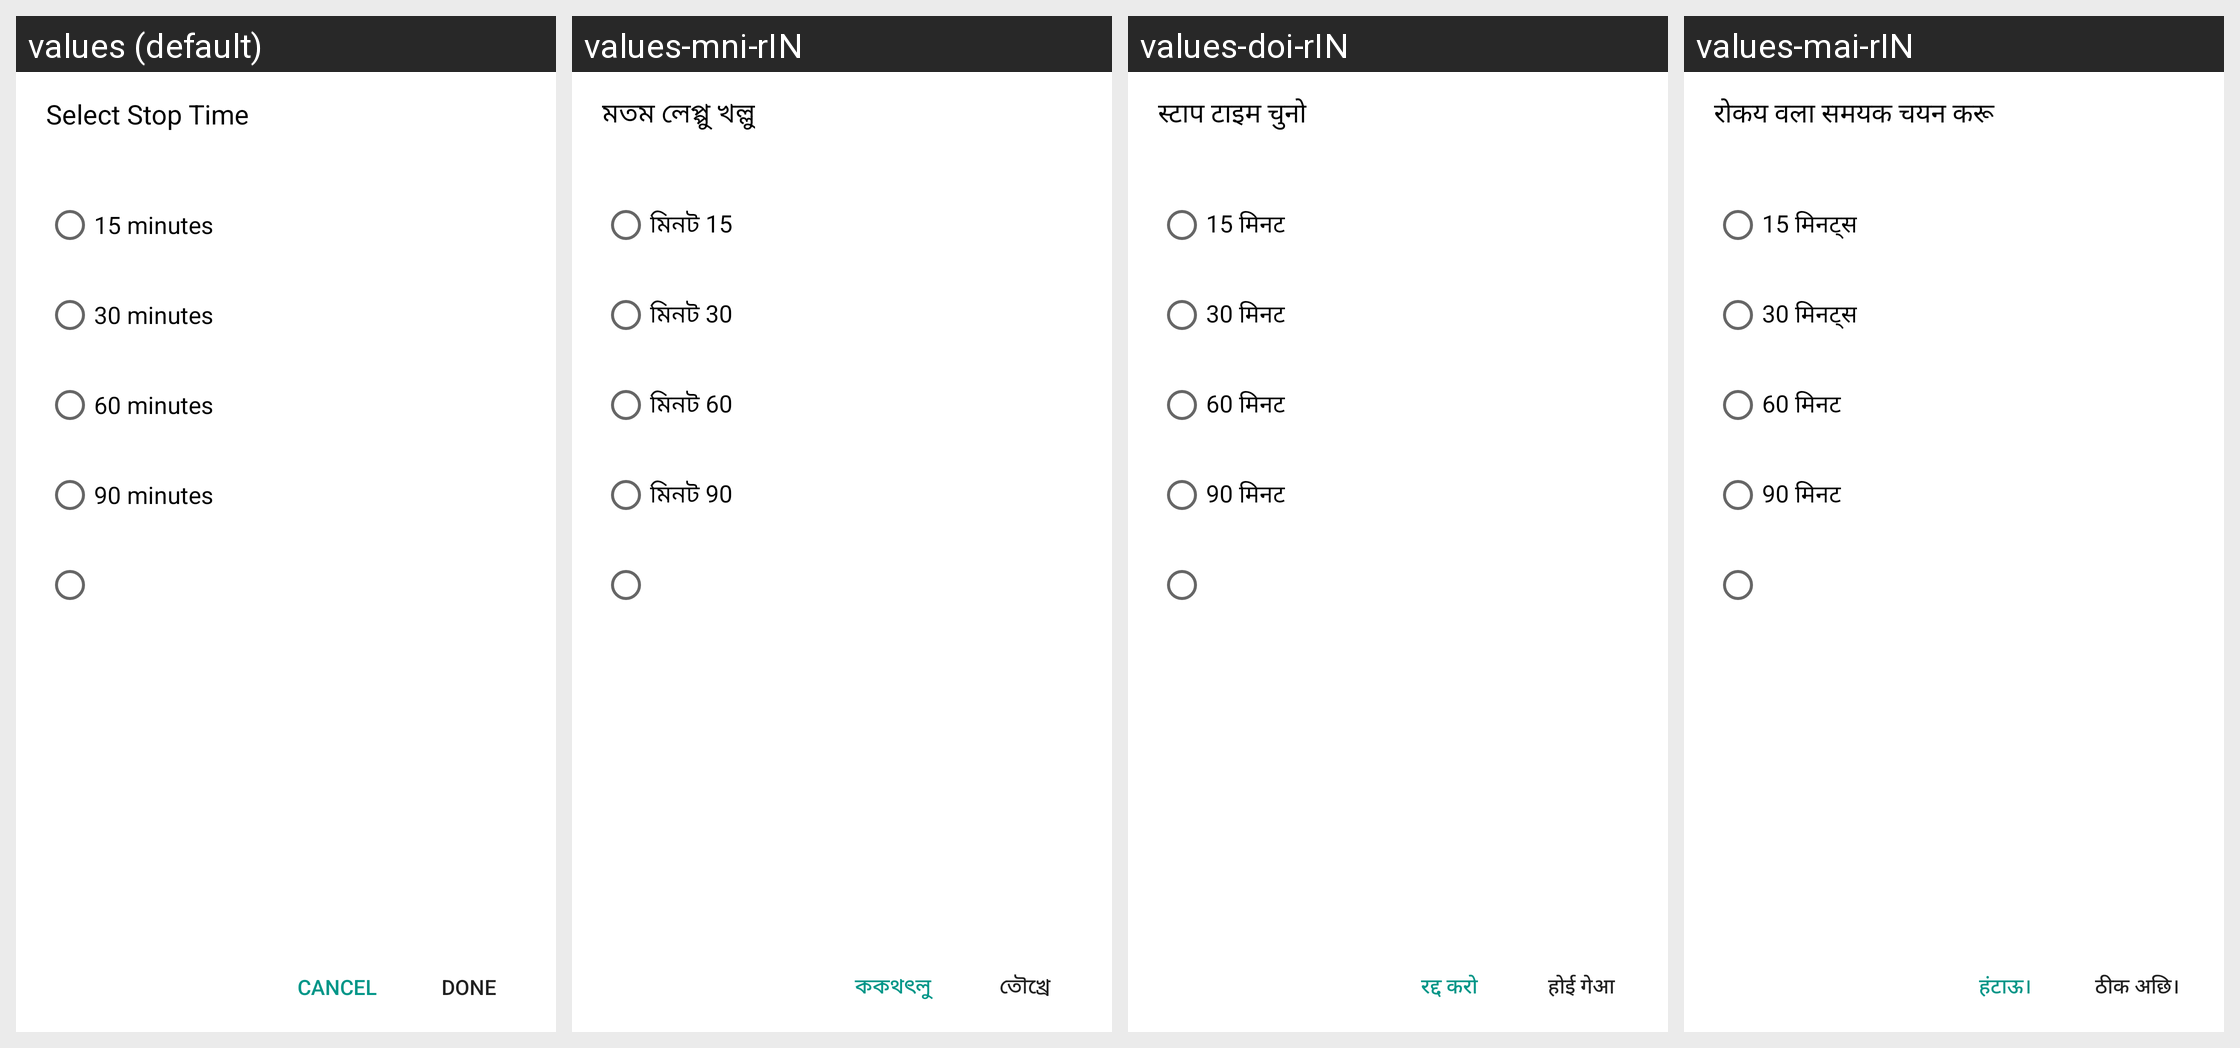

Translations of the strings shown on this Android screen, per locale in the grid:
Android screen res/layout/timer_setting.xml rendered under 4 locales, left to right: values (default), values-mni-rIN, values-doi-rIN, values-mai-rIN. Device: Nexus 5 (rendered at 1080×1920; each locale shown at half size, 540×960, under a caption strip naming it); theme Theme.MaterialComponents.DayNight.NoActionBar.
Other locales in the repository, not shown: values-af, values-am, values-ar, values-as, values-be-rBY, values-bg, values-bn, values-bn-rBD, values-bo, values-bs-rBA, values-ca, values-ce, values-cs, values-da, values-de, values-el, values-en-rGB, values-es, values-es-rES, values-es-rUS, values-et-rEE, values-eu, values-eu-rES, values-fa, values-fi, values-fr, values-fr-rCA, values-gl, values-gl-rES, values-gu, values-gu-rIN, values-ha, values-hi, values-hr, values-hu, values-in, values-it, values-iw, values-ja, values-ka-rGE, values-km, values-km-rKH, values-kn, values-kn-rIN, values-ko, values-kok-rIN, values-lo, values-lo-rLA, values-lt, values-lv, values-mk-rMK, values-ml, values-ml-rIN, values-mr, values-mr-rIN, values-ms, values-ms-rMY, values-my, values-my-rZG, values-nb, values-ne, values-ne-rNP, values-nl, values-om-rET, values-or, values-or-rIN, values-pa, values-pa-rIN, values-pl, values-pt, values-pt-rBR, values-pt-rPT, values-ro, values-ru, values-si, values-si-rLK, values-sk, values-sl, values-so-rSO, values-sq, values-sq-rAL, values-sr, values-sv, values-sw, values-ta, values-ta-rIN, values-te, values-te-rIN, values-th, values-ti-rET, values-tl, values-tr, values-ug, values-uk, values-ur, values-ur-rPK, values-vi, values-zh-rCN, values-zh-rHK, values-zh-rTW, values-zu.
Strings drawn on this screen, with the default value and each locale's value (text and hints the layout hard-codes, and strings that could not be matched under every locale, appear in the picture but are not listed):

timed_setting
  values: Select Stop Time
  values-mni-rIN: মতম লেপ্পু খল্লু
  values-doi-rIN: स्टाप टाइम चुनो
  values-mai-rIN: रोकय वला समयक चयन करू

fifty_min
  values: 15 minutes
  values-mni-rIN: মিনট 15
  values-doi-rIN: 15 मिनट
  values-mai-rIN: 15 मिनट्स

theirty_min
  values: 30 minutes
  values-mni-rIN: মিনট 30
  values-doi-rIN: 30 मिनट
  values-mai-rIN: 30 मिनट्स

sixty_min
  values: 60 minutes
  values-mni-rIN: মিনট 60
  values-doi-rIN: 60 मिनट
  values-mai-rIN: 60 मिनट

ninety_min
  values: 90 minutes
  values-mni-rIN: মিনট 90
  values-doi-rIN: 90 मिनट
  values-mai-rIN: 90 मिनट

done
  values: Done
  values-mni-rIN: তৌখ্রে
  values-doi-rIN: होई गेआ
  values-mai-rIN: ठीक अछि।

cancel
  values: Cancel
  values-mni-rIN: ককথৎলু
  values-doi-rIN: रद्द करो
  values-mai-rIN: हंटाऊ।
